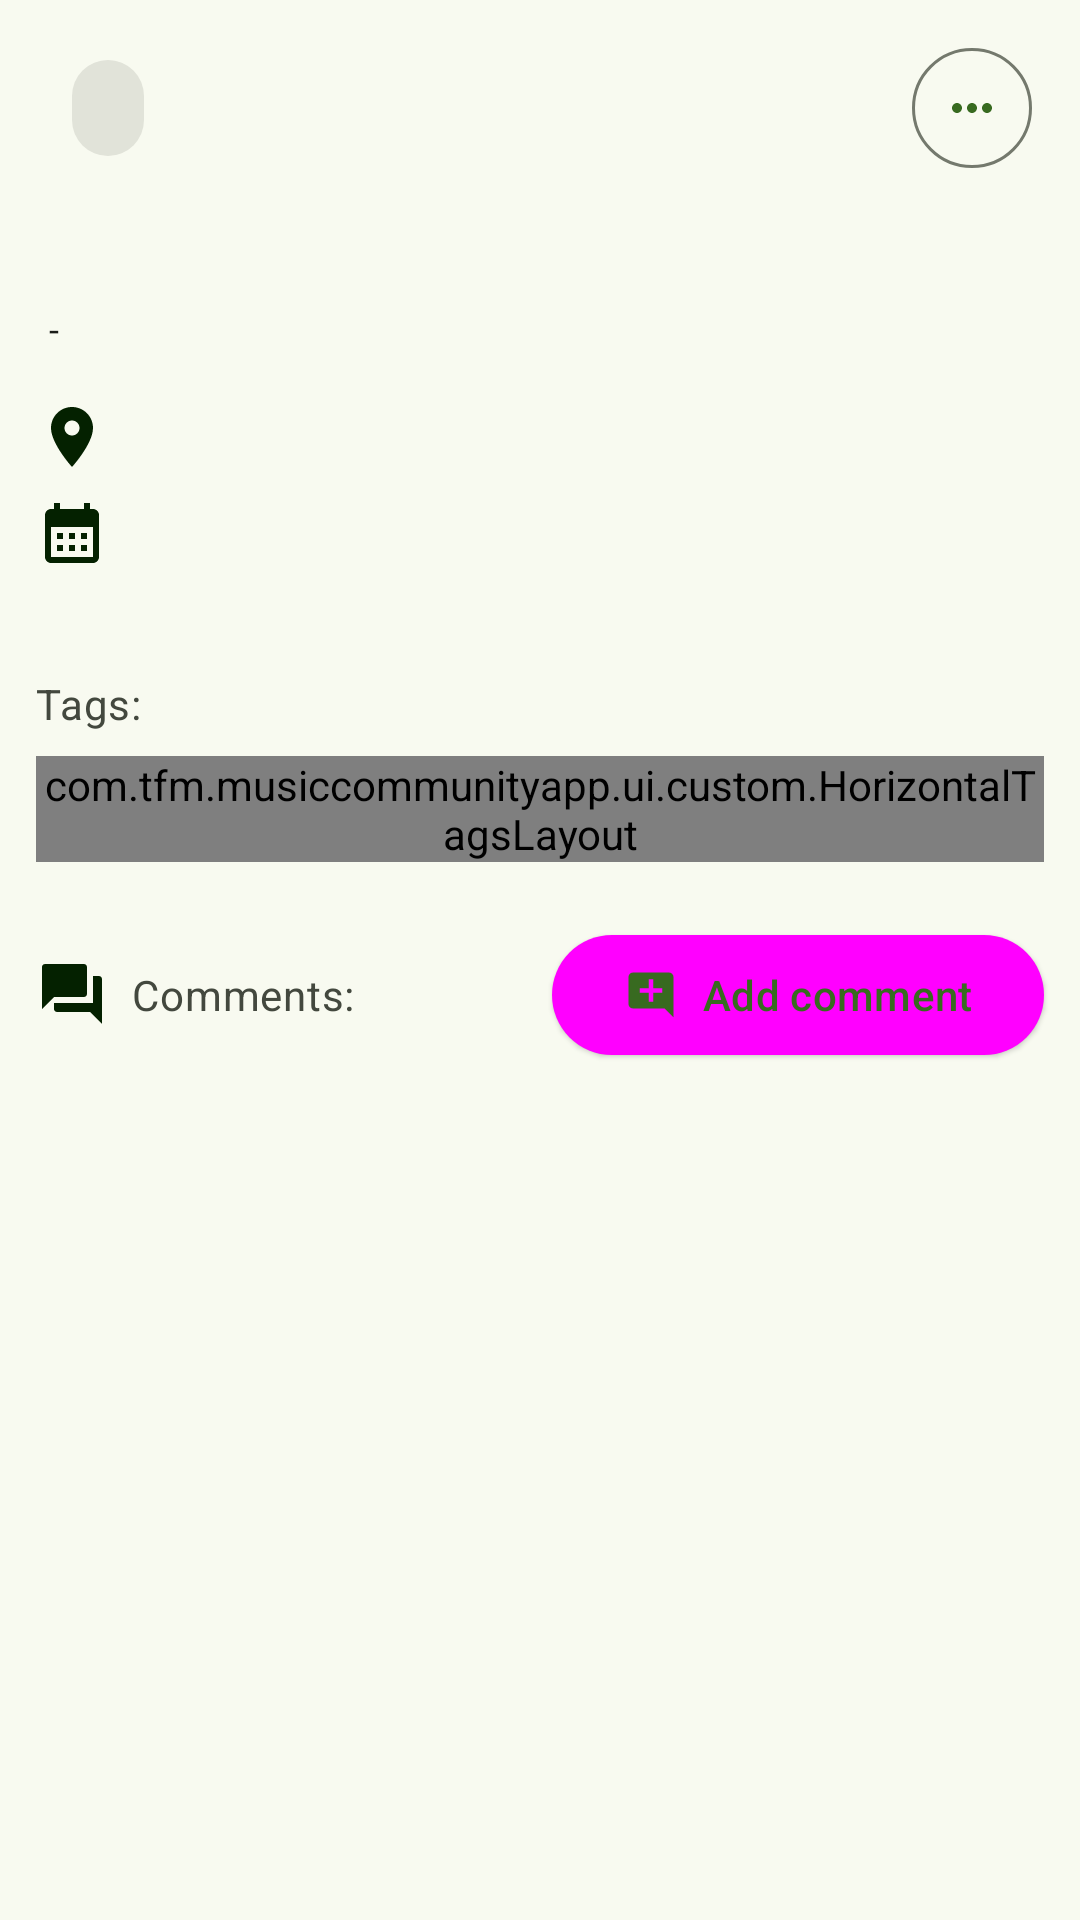

Write the Android layout XML for this screen, with the resource values it uses.
<!-- AndroidManifest.xml: application theme Theme.MusicCommunityApp -->
<!-- res/layout/event_detail_fragment.xml -->
<?xml version="1.0" encoding="utf-8"?>
<androidx.constraintlayout.widget.ConstraintLayout xmlns:android="http://schemas.android.com/apk/res/android"
    xmlns:app="http://schemas.android.com/apk/res-auto"
    android:layout_width="match_parent"
    android:layout_height="match_parent"
    xmlns:tools="http://schemas.android.com/tools">

    <com.google.android.material.chip.Chip
        android:id="@+id/tvPostChip"
        android:layout_width="0dp"
        android:layout_height="wrap_content"
        android:layout_marginStart="12dp"
        android:layout_marginTop="12dp"
        android:textAlignment="center"
        android:textColor="@color/onPrimaryColor"
        app:layout_constraintStart_toStartOf="parent"
        app:layout_constraintTop_toTopOf="parent"
        tools:text="@string/chip_post" />

    <com.google.android.material.button.MaterialButton
        android:id="@+id/optionsButton"
        style="@style/Widget.Material3.Button.IconButton.Outlined"
        android:layout_width="0dp"
        android:layout_height="wrap_content"
        android:layout_marginEnd="12dp"
        app:icon="@drawable/ic_dots_more"
        app:layout_constraintBottom_toBottomOf="@+id/tvPostChip"
        app:layout_constraintEnd_toEndOf="parent"
        app:layout_constraintTop_toTopOf="@+id/tvPostChip" />

    <androidx.constraintlayout.widget.ConstraintLayout
        android:id="@+id/clImageBox"
        android:layout_width="match_parent"
        android:layout_height="wrap_content"
        android:layout_marginStart="12dp"
        android:layout_marginTop="8dp"
        android:layout_marginEnd="12dp"
        android:background="@color/surfaceDimColor"
        app:layout_constraintEnd_toEndOf="parent"
        app:layout_constraintStart_toStartOf="parent"
        app:layout_constraintTop_toBottomOf="@+id/tvCreationDate">

        <ImageView
            android:id="@+id/ivPostImage"
            android:layout_width="wrap_content"
            android:layout_height="wrap_content"
            android:contentDescription="@string/profile_screen_image_description"
            android:scaleType="centerCrop"
            app:layout_constraintBottom_toBottomOf="parent"
            app:layout_constraintEnd_toEndOf="parent"
            app:layout_constraintStart_toStartOf="parent"
            app:layout_constraintTop_toTopOf="parent"
            tools:srcCompat="@tools:sample/avatars" />

    </androidx.constraintlayout.widget.ConstraintLayout>

    <TextView
        android:id="@+id/tvPostTitle"
        android:layout_width="0dp"
        android:layout_height="wrap_content"
        android:layout_marginTop="8dp"
        android:textAppearance="?attr/textAppearanceTitleLarge"
        android:textColor="@color/onSurfaceColor"
        app:layout_constraintEnd_toEndOf="@+id/optionsButton"
        app:layout_constraintStart_toStartOf="@+id/tvPostChip"
        app:layout_constraintTop_toBottomOf="@+id/tvPostChip"
        tools:text="@string/post_title_tools" />

    <ImageView
        android:id="@+id/ivLocation"
        android:layout_width="wrap_content"
        android:layout_height="wrap_content"
        android:layout_marginTop="8dp"
        app:layout_constraintStart_toStartOf="@+id/tvDescription"
        app:layout_constraintTop_toBottomOf="@+id/clImageBox"
        app:srcCompat="@drawable/ic_loc" />

    <TextView
        android:id="@+id/tvLocation"
        android:layout_width="0dp"
        android:layout_height="wrap_content"
        android:layout_marginStart="4dp"
        android:ellipsize="end"
        android:maxLines="1"
        android:textAppearance="?attr/textAppearanceBodyMedium"
        android:textColor="@color/onSurfaceColor"
        app:layout_constraintBottom_toBottomOf="@+id/ivLocation"
        app:layout_constraintEnd_toEndOf="@+id/tvPostTitle"
        app:layout_constraintStart_toEndOf="@+id/ivLocation"
        app:layout_constraintTop_toTopOf="@+id/ivLocation"
        tools:text="@string/post_location_tools" />

    <ImageView
        android:id="@+id/ivCalendar"
        android:layout_width="wrap_content"
        android:layout_height="wrap_content"
        android:layout_marginTop="8dp"
        app:layout_constraintStart_toStartOf="@+id/ivLocation"
        app:layout_constraintTop_toBottomOf="@+id/ivLocation"
        app:srcCompat="@drawable/ic_calendar" />

    <TextView
        android:id="@+id/tvStartAndEndDate"
        android:layout_width="0dp"
        android:layout_height="wrap_content"
        android:layout_marginStart="4dp"
        android:maxLines="2"
        android:textAppearance="?attr/textAppearanceBodyMedium"
        android:textColor="@color/onSurfaceColor"
        app:layout_constraintBottom_toBottomOf="@+id/ivCalendar"
        app:layout_constraintEnd_toEndOf="@+id/tvPostTitle"
        app:layout_constraintStart_toEndOf="@+id/ivCalendar"
        app:layout_constraintTop_toTopOf="@+id/ivCalendar"
        tools:text="@string/post_start_end_tools" />

    <TextView
        android:id="@+id/tvCreationDate"
        android:layout_width="0dp"
        android:layout_height="wrap_content"
        android:layout_marginTop="4dp"
        android:textAppearance="?attr/textAppearanceBodySmall"
        android:textColor="@color/onSurfaceColor"
        app:layout_constraintStart_toStartOf="@+id/tvPostTitle"
        app:layout_constraintTop_toBottomOf="@+id/tvPostTitle"
        tools:text="@string/post_creation_date_tools" />

    <TextView
        android:id="@+id/tvHyphen"
        android:layout_width="0dp"
        android:layout_height="wrap_content"
        android:layout_marginStart="4dp"
        android:layout_marginTop="4dp"
        android:text="-"
        android:textAppearance="?attr/textAppearanceBodySmall"
        android:textColor="@color/onSurfaceColor"
        app:layout_constraintStart_toEndOf="@+id/tvCreationDate"
        app:layout_constraintTop_toBottomOf="@+id/tvPostTitle" />

    <TextView
        android:id="@+id/tvCreationUser"
        android:layout_width="0dp"
        android:layout_height="wrap_content"
        android:layout_marginStart="4dp"
        android:layout_marginTop="4dp"
        android:textAppearance="?attr/textAppearanceBodySmall"
        android:textColor="@color/onSurfaceColor"
        app:layout_constraintStart_toEndOf="@+id/tvHyphen"
        app:layout_constraintTop_toBottomOf="@+id/tvPostTitle"
        tools:text="@string/username_tools" />

    <TextView
        android:id="@+id/tvDescription"
        android:layout_width="0dp"
        android:layout_height="wrap_content"
        android:layout_marginTop="8dp"
        android:ellipsize="end"
        android:maxLines="5"
        android:textAppearance="?attr/textAppearanceBodyLarge"
        android:textColor="@color/onSurfaceVariantColor"
        app:layout_constraintEnd_toEndOf="@+id/tvPostTitle"
        app:layout_constraintHorizontal_bias="1.0"
        app:layout_constraintStart_toStartOf="@+id/tvPostTitle"
        app:layout_constraintTop_toBottomOf="@+id/tvStartAndEndDate"
        tools:text="@tools:sample/lorem/random" />

    <TextView
        android:id="@+id/tvTagsLabel"
        android:layout_width="0dp"
        android:layout_height="wrap_content"
        android:layout_marginTop="8dp"
        android:text="@string/post_related_tags_label"
        android:textAppearance="?attr/textAppearanceBodyMedium"
        android:textColor="@color/onSurfaceVariantColor"
        app:layout_constraintEnd_toEndOf="@+id/tvPostTitle"
        app:layout_constraintHorizontal_bias="1.0"
        app:layout_constraintStart_toStartOf="@+id/tvPostTitle"
        app:layout_constraintTop_toBottomOf="@+id/tvDescription" />

    <com.tfm.musiccommunityapp.ui.custom.HorizontalTagsLayout
        android:id="@+id/relatedTagsLayout"
        android:layout_width="0dp"
        android:layout_height="wrap_content"
        android:layout_marginTop="8dp"
        app:layout_constraintEnd_toEndOf="@+id/tvPostTitle"
        app:layout_constraintStart_toStartOf="@+id/tvPostTitle"
        app:layout_constraintTop_toBottomOf="@+id/tvTagsLabel" />

    <ImageView
        android:id="@+id/ivCommentSection"
        android:layout_width="wrap_content"
        android:layout_height="wrap_content"
        android:layout_marginStart="12dp"
        android:layout_marginTop="32dp"
        app:layout_constraintStart_toStartOf="parent"
        app:layout_constraintTop_toBottomOf="@+id/relatedTagsLayout"
        app:srcCompat="@drawable/ic_comment_section" />

    <TextView
        android:id="@+id/tvCommentSection"
        android:layout_width="0dp"
        android:layout_height="wrap_content"
        android:layout_marginStart="8dp"
        android:layout_marginEnd="16dp"
        android:text="@string/comment_section"
        android:textAppearance="?attr/textAppearanceBodyMedium"
        android:textColor="@color/onSurfaceVariantColor"
        app:layout_constraintBottom_toBottomOf="@+id/ivCommentSection"
        app:layout_constraintEnd_toStartOf="@+id/ivAddCommentButton"
        app:layout_constraintStart_toEndOf="@+id/ivCommentSection"
        app:layout_constraintTop_toTopOf="@+id/ivCommentSection" />

    <com.google.android.material.button.MaterialButton
        android:id="@+id/ivAddCommentButton"
        android:layout_width="0dp"
        android:layout_height="wrap_content"
        android:layout_marginEnd="12dp"
        android:text="@string/add_comment"
        app:icon="@drawable/ic_add_comment"
        app:layout_constraintBottom_toBottomOf="@+id/tvCommentSection"
        app:layout_constraintEnd_toEndOf="parent"
        app:layout_constraintTop_toTopOf="@+id/tvCommentSection"
        style="@style/Widget.Material3.Button.ElevatedButton" />

    <TextView
        android:id="@+id/noCommentsFound"
        android:layout_width="wrap_content"
        android:layout_height="wrap_content"
        android:layout_margin="16dp"
        android:gravity="center"
        android:text="@string/no_comments"
        android:textAppearance="?attr/textAppearanceBodyLarge"
        android:textColor="@color/onSurfaceVariantColor"
        android:visibility="gone"
        app:layout_constraintEnd_toEndOf="parent"
        app:layout_constraintStart_toStartOf="parent"
        app:layout_constraintTop_toBottomOf="@+id/ivAddCommentButton"
        tools:visibility="visible" />

    <androidx.constraintlayout.widget.ConstraintLayout
        android:layout_width="match_parent"
        android:layout_height="wrap_content"
        android:layout_marginBottom="60dp"
        android:layout_marginTop="16dp"
        app:layout_constraintBottom_toBottomOf="parent"
        app:layout_constraintEnd_toEndOf="parent"
        app:layout_constraintStart_toStartOf="parent"
        app:layout_constraintTop_toBottomOf="@+id/ivAddCommentButton">

        <androidx.recyclerview.widget.RecyclerView
            android:id="@+id/rvComments"
            android:layout_width="match_parent"
            android:layout_height="wrap_content"
            android:layout_marginTop="16dp"
            android:layout_marginBottom="60dp"
            android:orientation="vertical"
            android:visibility="visible"
            app:layoutManager="androidx.recyclerview.widget.LinearLayoutManager"
            app:layout_constraintBottom_toBottomOf="parent"
            app:layout_constraintEnd_toEndOf="parent"
            app:layout_constraintStart_toStartOf="parent"
            app:layout_constraintTop_toTopOf="parent" />

    </androidx.constraintlayout.widget.ConstraintLayout>

</androidx.constraintlayout.widget.ConstraintLayout>
<!-- resources referenced by this layout -->
<resources>
  <color name="onPrimaryColor">#ffffff</color>
  <color name="onSurfaceColor">#1a1c18</color>
  <color name="onSurfaceVariantColor">#43483e</color>
  <color name="surfaceDimColor">#d9dbd1</color>
  <!-- drawable ic_add_comment (drawable) -->
  <vector android:height="24dp" android:tint="#042100"
      android:viewportHeight="24" android:viewportWidth="24"
      android:width="24dp" xmlns:android="http://schemas.android.com/apk/res/android">
      <path android:fillColor="@android:color/white" android:pathData="M21.99,4c0,-1.1 -0.89,-2 -1.99,-2H4c-1.1,0 -2,0.9 -2,2v12c0,1.1 0.9,2 2,2h14l4,4 -0.01,-18zM17,11h-4v4h-2v-4H7V9h4V5h2v4h4v2z"/>
  </vector>
  <!-- drawable ic_comment_section (drawable) -->
  <vector android:height="24dp" android:tint="#042100"
      android:viewportHeight="24" android:viewportWidth="24"
      android:width="24dp" xmlns:android="http://schemas.android.com/apk/res/android">
      <path android:fillColor="@android:color/white" android:pathData="M21,6h-2v9L6,15v2c0,0.55 0.45,1 1,1h11l4,4L22,7c0,-0.55 -0.45,-1 -1,-1zM17,12L17,3c0,-0.55 -0.45,-1 -1,-1L3,2c-0.55,0 -1,0.45 -1,1v14l4,-4h10c0.55,0 1,-0.45 1,-1z"/>
  </vector>
  <!-- drawable ic_dots_more (drawable) -->
  <vector android:height="24dp" android:tint="#042100"
      android:viewportHeight="24" android:viewportWidth="24"
      android:width="24dp" xmlns:android="http://schemas.android.com/apk/res/android">
      <path android:fillColor="@android:color/white" android:pathData="M6,10c-1.1,0 -2,0.9 -2,2s0.9,2 2,2 2,-0.9 2,-2 -0.9,-2 -2,-2zM18,10c-1.1,0 -2,0.9 -2,2s0.9,2 2,2 2,-0.9 2,-2 -0.9,-2 -2,-2zM12,10c-1.1,0 -2,0.9 -2,2s0.9,2 2,2 2,-0.9 2,-2 -0.9,-2 -2,-2z"/>
  </vector>
  <!-- drawable ic_loc (drawable) -->
  <vector android:height="24dp" android:tint="#042100"
      android:viewportHeight="24" android:viewportWidth="24"
      android:width="24dp" xmlns:android="http://schemas.android.com/apk/res/android">
      <path android:fillColor="@android:color/white" android:pathData="M12,2C8.13,2 5,5.13 5,9c0,5.25 7,13 7,13s7,-7.75 7,-13c0,-3.87 -3.13,-7 -7,-7zM12,11.5c-1.38,0 -2.5,-1.12 -2.5,-2.5s1.12,-2.5 2.5,-2.5 2.5,1.12 2.5,2.5 -1.12,2.5 -2.5,2.5z"/>
  </vector>
  <string name="add_comment">Add comment</string>
  <string name="chip_post">#%1$d %2$s</string>
  <string name="comment_section">Comments:</string>
  <string name="no_comments">No comments yet. Be the first to comment!</string>
  <string name="post_creation_date_tools">99/99/99</string>
  <string name="post_location_tools">This is a location</string>
  <string name="post_related_tags_label">Tags:</string>
  <string name="post_start_end_tools">From 11/11/11 19:00\nTo 12/12/12 20:00</string>
  <string name="post_title_tools">This is a very very very very very long title for a post that i want to publish on this social network</string>
  <string name="profile_screen_image_description">Profile image</string>
  <string name="username_tools">Username very long login</string>
  <color name="primaryColor">#386a20</color>
  <color name="onPrimaryContainerColor">#042100</color>
  <color name="secondaryColor">#55624c</color>
  <color name="surfaceColor">#f8faf0</color>
  <color name="errorColor">#b3261e</color>
  <color name="primaryContainerColor">#b7f397</color>
  <color name="secondaryContainerColor">#d9e7cb</color>
  <color name="onSecondaryContainerColor">#131f0d</color>
  <color name="tertiaryColor">#19686a</color>
  <color name="onTertiaryColor">#ffffff</color>
  <color name="tertiaryContainerColor">#a8eff0</color>
  <color name="onTertiaryContainerColor">#002021</color>
  <color name="outlineColor">#74796d</color>
  <color name="errorContainerColor">#f9dedc</color>
  <color name="onErrorContainerColor">#410e0b</color>
</resources>
